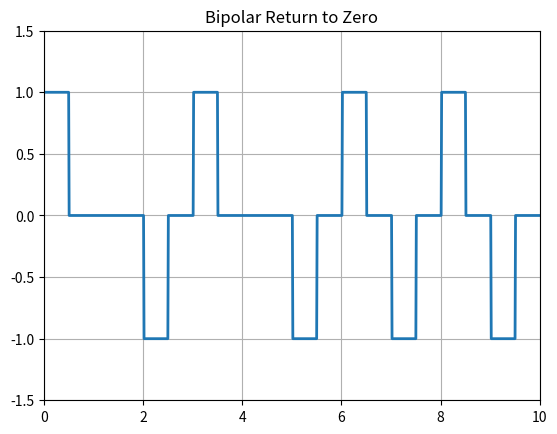

Generate this figure with matplotlib:
import numpy as np
import matplotlib.pyplot as plt

N=10
# bit generating
# n=np.random.randint(2,size=N)
n = np.array([1, 0, 1, 1, 0, 1, 1, 1, 1, 1])
print(n)

# making data based on bipolar algo
nn=np.zeros(N);
flag=True   # true true = false, true false = true
for i in range(N):
    if n[i]==1:
        if flag:
            nn[i]=1
        else:
            nn[i]=-1
        flag^=True
print(nn)

# signal shaping 
i=0
a=0
t=np.arange(0,N+0.01,0.01)
y=np.zeros(len(t))
for j in range(len(t)):
    if t[j]>=a and t[j]<=a+0.5:
        y[j]=nn[i]
    elif t[j]>=a+0.5 and t[j]<= a + 1:
        pass
    else:
        a+=1
        i+=1

plt.plot(t,y,linewidth="2")
plt.grid(True)
plt.axis([0,N,-1.5,1.5])
plt.title("Bipolar Return to Zero")
plt.show()